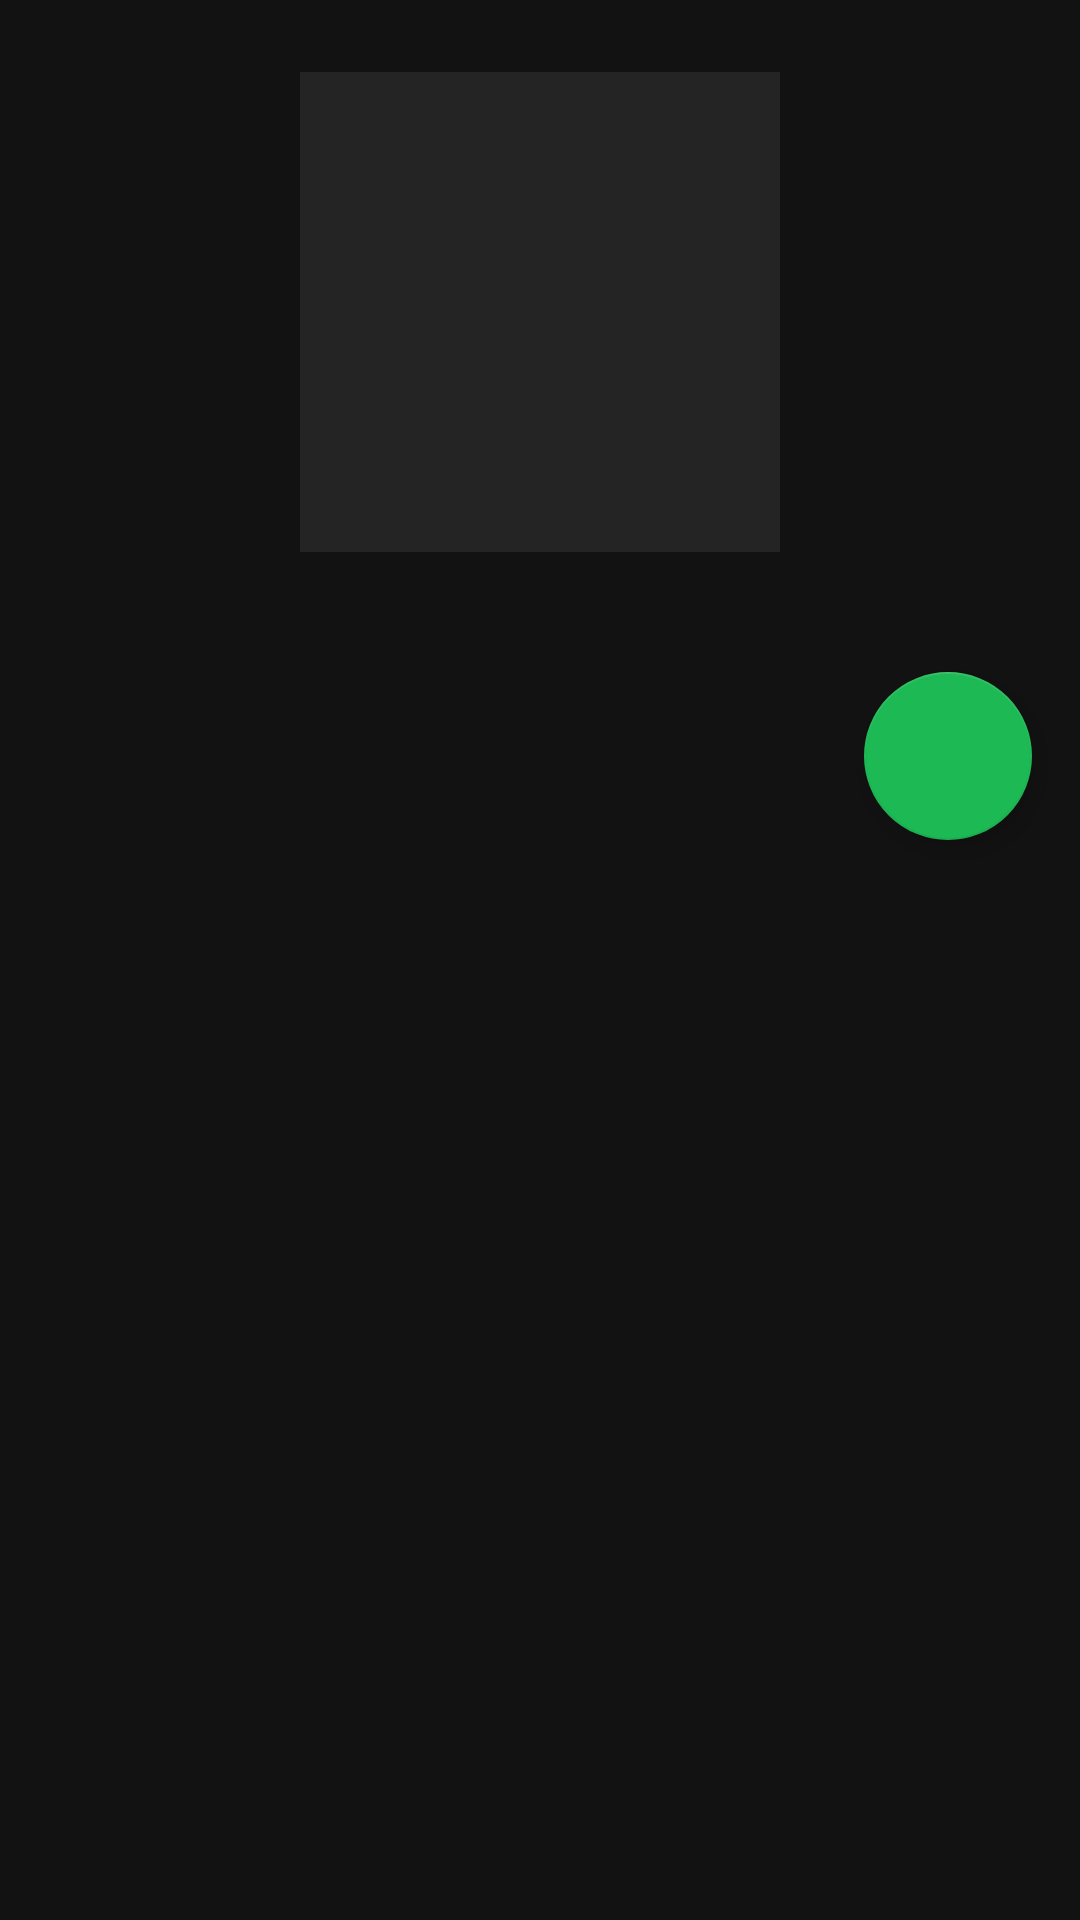

Here is an Android app screen rendered from its layout file. Give the layout XML and the strings, colors and styles it references.
<!-- AndroidManifest.xml: application theme Theme.Musify -->
<!-- res/layout/fragment_playlist_detail.xml -->
<?xml version="1.0" encoding="utf-8"?>
<androidx.coordinatorlayout.widget.CoordinatorLayout
    xmlns:android="http://schemas.android.com/apk/res/android"
    xmlns:app="http://schemas.android.com/apk/res-auto"
    android:layout_width="match_parent"
    android:layout_height="match_parent"
    android:background="@color/background">

    <com.google.android.material.appbar.AppBarLayout
        android:id="@+id/appBar"
        android:layout_width="match_parent"
        android:layout_height="280dp"
        android:background="@color/background"
        app:elevation="0dp">

        <com.google.android.material.appbar.CollapsingToolbarLayout
            android:layout_width="match_parent"
            android:layout_height="match_parent"
            app:layout_scrollFlags="scroll|exitUntilCollapsed"
            app:contentScrim="@color/background">

            <ImageView
                android:id="@+id/ivPlaylistCover"
                android:layout_width="160dp"
                android:layout_height="160dp"
                android:layout_gravity="center_horizontal"
                android:layout_marginTop="24dp"
                android:scaleType="centerCrop"
                android:background="@color/surface"
                app:layout_collapseMode="parallax"/>

            <androidx.appcompat.widget.Toolbar
                android:id="@+id/toolbar"
                android:layout_width="match_parent"
                android:layout_height="?attr/actionBarSize"
                app:layout_collapseMode="pin"
                app:navigationIcon="@drawable/ic_arrow_back"
                app:navigationIconTint="@color/text_primary"/>

        </com.google.android.material.appbar.CollapsingToolbarLayout>
    </com.google.android.material.appbar.AppBarLayout>

    <androidx.recyclerview.widget.RecyclerView
        android:id="@+id/rvTracks"
        android:layout_width="match_parent"
        android:layout_height="match_parent"
        app:layout_behavior="@string/appbar_scrolling_view_behavior"/>

    <com.google.android.material.floatingactionbutton.FloatingActionButton
        android:id="@+id/fabPlay"
        android:layout_width="wrap_content"
        android:layout_height="wrap_content"
        android:src="@drawable/ic_play"
        app:backgroundTint="@color/primary"
        app:tint="@color/text_on_primary"
        android:layout_gravity="top|end"
        android:layout_marginEnd="16dp"
        app:layout_anchor="@id/appBar"
        app:layout_anchorGravity="bottom|end"/>

</androidx.coordinatorlayout.widget.CoordinatorLayout>
<!-- resources referenced by this layout -->
<resources>
  <color name="background">#121212</color>
  <color name="primary">#1DB954</color>
  <color name="surface">#242424</color>
  <color name="text_on_primary">#000000</color>
  <color name="text_primary">#FFFFFF</color>
  <style name="Theme.Musify" parent="Theme.MaterialComponents.DayNight.NoActionBar">
          <item name="colorPrimary">@color/primary</item>
          <item name="colorPrimaryVariant">@color/primary_dark</item>
          <item name="colorOnPrimary">@color/text_on_primary</item>
          <item name="colorSecondary">@color/accent_green</item>
          <item name="colorSecondaryVariant">@color/primary_dark</item>
          <item name="colorOnSecondary">@color/text_on_primary</item>
          <item name="android:colorBackground">@color/background</item>
          <item name="colorSurface">@color/surface</item>
          <item name="colorOnSurface">@color/text_primary</item>
          <item name="colorError">@color/error</item>
          <item name="android:statusBarColor">@color/status_bar</item>
          <item name="android:navigationBarColor">@color/background</item>
          <item name="android:windowLightStatusBar">false</item>
          <item name="android:windowLightNavigationBar">false</item>
          <item name="windowActionBar">false</item>
          <item name="windowNoTitle">true</item>
          <item name="android:fontFamily">sans-serif-medium</item>
      </style>
  <color name="primary_dark">#158a3e</color>
  <color name="accent_green">#1DB954</color>
  <color name="error">#CF6679</color>
  <color name="status_bar">#000000</color>
</resources>
